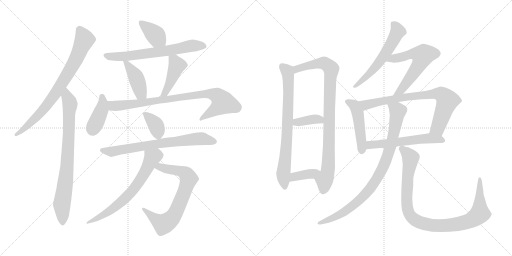
t = 0.00 s
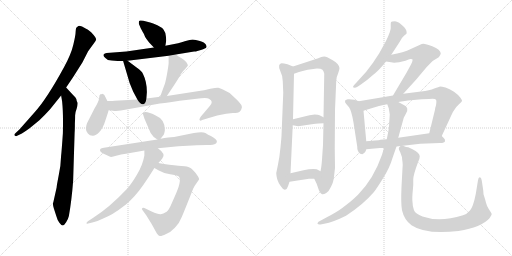
t = 3.49 s
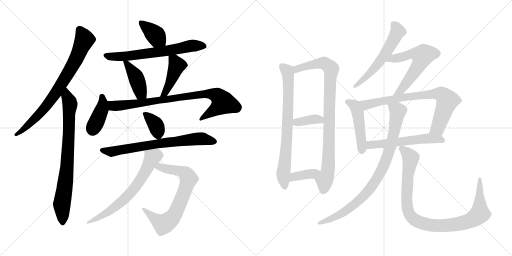
t = 6.98 s
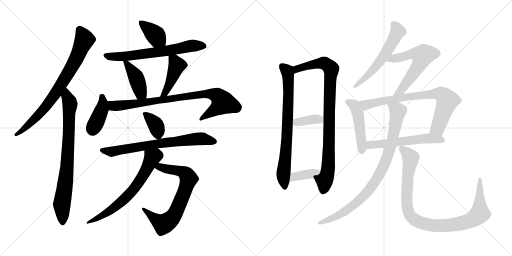
t = 10.47 s
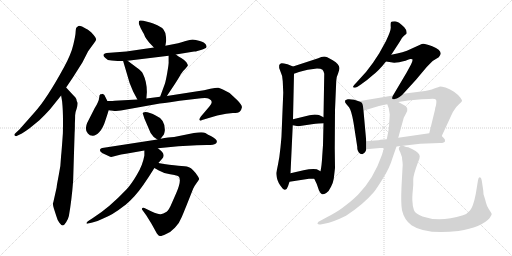
t = 13.96 s
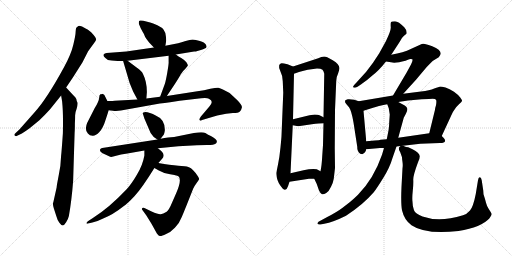
t = 17.46 s

The animated SVG that drew these frames (rendered in a browser with its animation timeline set to each time). Animation: 23 CSS @keyframes rules; one cycle of 17.46 s.

<svg version="1.1" viewBox="0 0 2048 1024" xmlns="http://www.w3.org/2000/svg">
  <g stroke="lightgray" stroke-dasharray="1,1" stroke-width="1" transform="scale(4, 4)">
    <line x1="0" y1="0" x2="256" y2="256"></line>
    <line x1="256" y1="0" x2="0" y2="256"></line>
    <line x1="128" y1="0" x2="128" y2="256"></line>
    <line x1="0" y1="128" x2="256" y2="128"></line>
    <line x1="256" y1="0" x2="512" y2="256"></line>
    <line x1="512" y1="0" x2="256" y2="256"></line>
    <line x1="384" y1="0" x2="384" y2="256"></line>
    <line x1="256" y1="128" x2="512" y2="128"></line>
  </g>
<g transform="scale(1, -1) translate(0, -850)">
   <style type="text/css">
    @keyframes keyframes0 {
      from {
       stroke: black;
       stroke-dashoffset: 773;
       stroke-width: 128;
       }
       72% {
       animation-timing-function: step-end;
       stroke: black;
       stroke-dashoffset: 0;
       stroke-width: 128;
       }
       to {
       stroke: black;
       stroke-width: 1024;
       }
       }
       #make-me-a-hanzi-animation-0 {
         animation: keyframes0 0.879069s both;
         animation-delay: 0.000000s;
         animation-timing-function: linear;
       }
    @keyframes keyframes1 {
      from {
       stroke: black;
       stroke-dashoffset: 795;
       stroke-width: 128;
       }
       72% {
       animation-timing-function: step-end;
       stroke: black;
       stroke-dashoffset: 0;
       stroke-width: 128;
       }
       to {
       stroke: black;
       stroke-width: 1024;
       }
       }
       #make-me-a-hanzi-animation-1 {
         animation: keyframes1 0.896973s both;
         animation-delay: 0.879069s;
         animation-timing-function: linear;
       }
    @keyframes keyframes2 {
      from {
       stroke: black;
       stroke-dashoffset: 381;
       stroke-width: 128;
       }
       55% {
       animation-timing-function: step-end;
       stroke: black;
       stroke-dashoffset: 0;
       stroke-width: 128;
       }
       to {
       stroke: black;
       stroke-width: 1024;
       }
       }
       #make-me-a-hanzi-animation-2 {
         animation: keyframes2 0.560059s both;
         animation-delay: 1.776042s;
         animation-timing-function: linear;
       }
    @keyframes keyframes3 {
      from {
       stroke: black;
       stroke-dashoffset: 652;
       stroke-width: 128;
       }
       68% {
       animation-timing-function: step-end;
       stroke: black;
       stroke-dashoffset: 0;
       stroke-width: 128;
       }
       to {
       stroke: black;
       stroke-width: 1024;
       }
       }
       #make-me-a-hanzi-animation-3 {
         animation: keyframes3 0.780599s both;
         animation-delay: 2.336101s;
         animation-timing-function: linear;
       }
    @keyframes keyframes4 {
      from {
       stroke: black;
       stroke-dashoffset: 420;
       stroke-width: 128;
       }
       58% {
       animation-timing-function: step-end;
       stroke: black;
       stroke-dashoffset: 0;
       stroke-width: 128;
       }
       to {
       stroke: black;
       stroke-width: 1024;
       }
       }
       #make-me-a-hanzi-animation-4 {
         animation: keyframes4 0.591797s both;
         animation-delay: 3.116700s;
         animation-timing-function: linear;
       }
    @keyframes keyframes5 {
      from {
       stroke: black;
       stroke-dashoffset: 433;
       stroke-width: 128;
       }
       58% {
       animation-timing-function: step-end;
       stroke: black;
       stroke-dashoffset: 0;
       stroke-width: 128;
       }
       to {
       stroke: black;
       stroke-width: 1024;
       }
       }
       #make-me-a-hanzi-animation-5 {
         animation: keyframes5 0.602376s both;
         animation-delay: 3.708497s;
         animation-timing-function: linear;
       }
    @keyframes keyframes6 {
      from {
       stroke: black;
       stroke-dashoffset: 399;
       stroke-width: 128;
       }
       56% {
       animation-timing-function: step-end;
       stroke: black;
       stroke-dashoffset: 0;
       stroke-width: 128;
       }
       to {
       stroke: black;
       stroke-width: 1024;
       }
       }
       #make-me-a-hanzi-animation-6 {
         animation: keyframes6 0.574707s both;
         animation-delay: 4.310873s;
         animation-timing-function: linear;
       }
    @keyframes keyframes7 {
      from {
       stroke: black;
       stroke-dashoffset: 839;
       stroke-width: 128;
       }
       73% {
       animation-timing-function: step-end;
       stroke: black;
       stroke-dashoffset: 0;
       stroke-width: 128;
       }
       to {
       stroke: black;
       stroke-width: 1024;
       }
       }
       #make-me-a-hanzi-animation-7 {
         animation: keyframes7 0.932780s both;
         animation-delay: 4.885580s;
         animation-timing-function: linear;
       }
    @keyframes keyframes8 {
      from {
       stroke: black;
       stroke-dashoffset: 362;
       stroke-width: 128;
       }
       54% {
       animation-timing-function: step-end;
       stroke: black;
       stroke-dashoffset: 0;
       stroke-width: 128;
       }
       to {
       stroke: black;
       stroke-width: 1024;
       }
       }
       #make-me-a-hanzi-animation-8 {
         animation: keyframes8 0.544596s both;
         animation-delay: 5.818360s;
         animation-timing-function: linear;
       }
    @keyframes keyframes9 {
      from {
       stroke: black;
       stroke-dashoffset: 708;
       stroke-width: 128;
       }
       70% {
       animation-timing-function: step-end;
       stroke: black;
       stroke-dashoffset: 0;
       stroke-width: 128;
       }
       to {
       stroke: black;
       stroke-width: 1024;
       }
       }
       #make-me-a-hanzi-animation-9 {
         animation: keyframes9 0.826172s both;
         animation-delay: 6.362956s;
         animation-timing-function: linear;
       }
    @keyframes keyframes10 {
      from {
       stroke: black;
       stroke-dashoffset: 716;
       stroke-width: 128;
       }
       70% {
       animation-timing-function: step-end;
       stroke: black;
       stroke-dashoffset: 0;
       stroke-width: 128;
       }
       to {
       stroke: black;
       stroke-width: 1024;
       }
       }
       #make-me-a-hanzi-animation-10 {
         animation: keyframes10 0.832682s both;
         animation-delay: 7.189128s;
         animation-timing-function: linear;
       }
    @keyframes keyframes11 {
      from {
       stroke: black;
       stroke-dashoffset: 667;
       stroke-width: 128;
       }
       68% {
       animation-timing-function: step-end;
       stroke: black;
       stroke-dashoffset: 0;
       stroke-width: 128;
       }
       to {
       stroke: black;
       stroke-width: 1024;
       }
       }
       #make-me-a-hanzi-animation-11 {
         animation: keyframes11 0.792806s both;
         animation-delay: 8.021810s;
         animation-timing-function: linear;
       }
    @keyframes keyframes12 {
      from {
       stroke: black;
       stroke-dashoffset: 750;
       stroke-width: 128;
       }
       71% {
       animation-timing-function: step-end;
       stroke: black;
       stroke-dashoffset: 0;
       stroke-width: 128;
       }
       to {
       stroke: black;
       stroke-width: 1024;
       }
       }
       #make-me-a-hanzi-animation-12 {
         animation: keyframes12 0.860352s both;
         animation-delay: 8.814616s;
         animation-timing-function: linear;
       }
    @keyframes keyframes13 {
      from {
       stroke: black;
       stroke-dashoffset: 912;
       stroke-width: 128;
       }
       75% {
       animation-timing-function: step-end;
       stroke: black;
       stroke-dashoffset: 0;
       stroke-width: 128;
       }
       to {
       stroke: black;
       stroke-width: 1024;
       }
       }
       #make-me-a-hanzi-animation-13 {
         animation: keyframes13 0.992188s both;
         animation-delay: 9.674968s;
         animation-timing-function: linear;
       }
    @keyframes keyframes14 {
      from {
       stroke: black;
       stroke-dashoffset: 371;
       stroke-width: 128;
       }
       55% {
       animation-timing-function: step-end;
       stroke: black;
       stroke-dashoffset: 0;
       stroke-width: 128;
       }
       to {
       stroke: black;
       stroke-width: 1024;
       }
       }
       #make-me-a-hanzi-animation-14 {
         animation: keyframes14 0.551921s both;
         animation-delay: 10.667156s;
         animation-timing-function: linear;
       }
    @keyframes keyframes15 {
      from {
       stroke: black;
       stroke-dashoffset: 376;
       stroke-width: 128;
       }
       55% {
       animation-timing-function: step-end;
       stroke: black;
       stroke-dashoffset: 0;
       stroke-width: 128;
       }
       to {
       stroke: black;
       stroke-width: 1024;
       }
       }
       #make-me-a-hanzi-animation-15 {
         animation: keyframes15 0.555990s both;
         animation-delay: 11.219077s;
         animation-timing-function: linear;
       }
    @keyframes keyframes16 {
      from {
       stroke: black;
       stroke-dashoffset: 574;
       stroke-width: 128;
       }
       65% {
       animation-timing-function: step-end;
       stroke: black;
       stroke-dashoffset: 0;
       stroke-width: 128;
       }
       to {
       stroke: black;
       stroke-width: 1024;
       }
       }
       #make-me-a-hanzi-animation-16 {
         animation: keyframes16 0.717122s both;
         animation-delay: 11.775067s;
         animation-timing-function: linear;
       }
    @keyframes keyframes17 {
      from {
       stroke: black;
       stroke-dashoffset: 595;
       stroke-width: 128;
       }
       66% {
       animation-timing-function: step-end;
       stroke: black;
       stroke-dashoffset: 0;
       stroke-width: 128;
       }
       to {
       stroke: black;
       stroke-width: 1024;
       }
       }
       #make-me-a-hanzi-animation-17 {
         animation: keyframes17 0.734212s both;
         animation-delay: 12.492189s;
         animation-timing-function: linear;
       }
    @keyframes keyframes18 {
      from {
       stroke: black;
       stroke-dashoffset: 474;
       stroke-width: 128;
       }
       61% {
       animation-timing-function: step-end;
       stroke: black;
       stroke-dashoffset: 0;
       stroke-width: 128;
       }
       to {
       stroke: black;
       stroke-width: 1024;
       }
       }
       #make-me-a-hanzi-animation-18 {
         animation: keyframes18 0.635742s both;
         animation-delay: 13.226401s;
         animation-timing-function: linear;
       }
    @keyframes keyframes19 {
      from {
       stroke: black;
       stroke-dashoffset: 766;
       stroke-width: 128;
       }
       71% {
       animation-timing-function: step-end;
       stroke: black;
       stroke-dashoffset: 0;
       stroke-width: 128;
       }
       to {
       stroke: black;
       stroke-width: 1024;
       }
       }
       #make-me-a-hanzi-animation-19 {
         animation: keyframes19 0.873372s both;
         animation-delay: 13.862143s;
         animation-timing-function: linear;
       }
    @keyframes keyframes20 {
      from {
       stroke: black;
       stroke-dashoffset: 563;
       stroke-width: 128;
       }
       65% {
       animation-timing-function: step-end;
       stroke: black;
       stroke-dashoffset: 0;
       stroke-width: 128;
       }
       to {
       stroke: black;
       stroke-width: 1024;
       }
       }
       #make-me-a-hanzi-animation-20 {
         animation: keyframes20 0.708171s both;
         animation-delay: 14.735515s;
         animation-timing-function: linear;
       }
    @keyframes keyframes21 {
      from {
       stroke: black;
       stroke-dashoffset: 880;
       stroke-width: 128;
       }
       74% {
       animation-timing-function: step-end;
       stroke: black;
       stroke-dashoffset: 0;
       stroke-width: 128;
       }
       to {
       stroke: black;
       stroke-width: 1024;
       }
       }
       #make-me-a-hanzi-animation-21 {
         animation: keyframes21 0.966146s both;
         animation-delay: 15.443686s;
         animation-timing-function: linear;
       }
    @keyframes keyframes22 {
      from {
       stroke: black;
       stroke-dashoffset: 977;
       stroke-width: 128;
       }
       76% {
       animation-timing-function: step-end;
       stroke: black;
       stroke-dashoffset: 0;
       stroke-width: 128;
       }
       to {
       stroke: black;
       stroke-width: 1024;
       }
       }
       #make-me-a-hanzi-animation-22 {
         animation: keyframes22 1.045085s both;
         animation-delay: 16.409832s;
         animation-timing-function: linear;
       }
</style>
<path d="M 264.5 500.0 L 291.5 540.0 L 329.5 600.0 L 352.5 645.0 L 376.5 678.0 Q 383.5 687.0 384.5 691.0 Q 385.5 699.0 364.5 721.0 Q 350.5 733.0 342.5 736.0 Q 321.5 750.0 313.5 746.0 Q 305.5 741.0 304.5 738.0 Q 303.5 735.0 302.5 723.0 Q 302.5 710.0 293.5 672.0 Q 284.5 633.0 256.5 582.0 Q 187.5 455.0 138.5 401.0 L 77.5 332.0 L 61.5 317.0 Q 54.5 311.0 59.5 307.0 Q 64.5 303.0 70.5 308.0 L 87.5 316.0 Q 100.5 324.0 118.5 337.0 L 157.5 369.0 Q 179.5 390.0 199.5 412.0 L 244.5 468.0 L 264.5 500.0 Z" fill="lightgray"></path> 
<path d="M 226.5 100.0 L 213.5 42.0 Q 209.5 33.0 215.5 16.0 L 224.5 -12.0 Q 229.5 -31.0 237.5 -41.0 Q 245.5 -52.0 250.5 -52.0 Q 256.5 -52.0 264.5 -39.0 Q 272.5 -27.0 275.5 -14.0 Q 286.5 48.0 292.5 126.0 L 298.5 320.0 Q 299.5 330.0 299.5 355.0 Q 300.5 375.0 300.5 389.0 Q 301.5 403.0 306.5 415.0 Q 312.5 436.0 309.5 441.0 Q 306.5 446.0 305.5 453.0 Q 304.5 459.0 289.5 473.0 L 264.5 500.0 C 244.5 522.0 239.5 498.0 244.5 468.0 L 248.5 444.0 Q 253.5 399.0 251.5 317.0 Q 246.5 244.0 244.5 228.0 Q 243.5 188.0 234.5 147.0 Q 226.5 106.0 226.5 100.0 Z" fill="lightgray"></path> 
<path d="M 661.5 667.0 L 664.5 685.0 Q 665.5 688.0 663.5 705.0 Q 661.5 722.0 654.5 731.0 Q 648.5 740.0 629.5 749.0 Q 610.5 757.0 600.5 760.0 L 573.5 767.0 Q 557.5 770.0 556.5 766.0 Q 553.5 757.0 556.5 752.0 L 560.5 743.0 Q 561.5 739.0 564.5 734.0 L 571.5 721.0 Q 576.5 714.0 578.5 707.0 Q 581.5 699.0 596.5 680.0 L 615.5 660.0 C 636.5 638.0 656.5 637.0 661.5 667.0 Z" fill="lightgray"></path> 
<path d="M 703.5 632.0 L 776.5 644.0 Q 780.5 643.0 789.5 646.0 L 803.5 650.0 Q 823.5 656.0 825.5 661.0 Q 827.5 666.0 822.5 673.0 Q 818.5 680.0 799.5 686.0 Q 781.5 692.0 770.5 692.0 Q 760.5 692.0 742.5 686.0 Q 725.5 680.0 712.5 677.0 L 661.5 667.0 L 615.5 660.0 L 505.5 644.0 L 426.5 638.0 Q 418.5 638.0 414.5 632.0 Q 411.5 625.0 421.5 618.0 Q 429.5 608.0 446.5 608.0 L 470.5 606.0 L 492.5 606.0 L 510.5 607.0 L 674.5 627.0 L 703.5 632.0 Z" fill="lightgray"></path> 
<path d="M 492.5 606.0 L 518.5 518.0 L 532.5 484.0 L 549.5 452.0 C 563.5 426.0 583.5 426.0 585.5 456.0 L 587.5 482.0 Q 587.5 523.0 572.5 553.0 Q 567.5 566.0 546.5 580.0 L 510.5 607.0 C 486.5 625.0 486.5 625.0 492.5 606.0 Z" fill="lightgray"></path> 
<path d="M 667.5 466.0 L 697.5 511.0 Q 714.5 537.0 722.5 552.0 Q 731.5 567.0 741.5 575.0 Q 749.5 584.0 751.5 588.0 Q 751.5 592.0 745.5 601.0 Q 739.5 609.0 726.5 617.0 Q 713.5 624.0 703.5 632.0 C 679.5 650.0 674.5 654.0 674.5 627.0 L 674.5 602.0 Q 675.5 597.0 669.5 562.0 Q 663.5 527.0 659.5 515.0 L 640.5 463.0 C 630.5 435.0 650.5 441.0 667.5 466.0 Z" fill="lightgray"></path> 
<path d="M 408.5 475.0 Q 406.5 473.0 401.5 473.0 Q 397.5 472.0 396.5 458.0 Q 395.5 444.0 378.5 417.0 L 348.5 358.0 Q 344.5 349.0 343.5 337.0 Q 343.5 324.0 351.5 316.0 Q 358.5 307.0 370.5 307.0 Q 382.5 306.0 397.5 322.0 Q 412.5 338.0 422.5 371.0 Q 433.5 404.0 434.5 409.0 C 439.5 426.0 439.5 426.0 429.5 446.0 L 417.5 470.0 Q 417.5 472.0 408.5 475.0 Z" fill="lightgray"></path> 
<path d="M 434.5 409.0 L 451.5 407.0 Q 466.5 405.0 483.5 408.0 L 639.5 436.0 Q 657.5 437.0 680.5 441.0 L 718.5 447.0 L 804.5 457.0 Q 827.5 460.0 835.5 455.0 Q 857.5 445.0 837.5 424.0 L 803.5 384.0 Q 795.5 372.0 798.5 370.0 Q 800.5 365.0 808.5 370.0 L 828.5 376.0 Q 871.5 390.0 904.5 395.0 L 931.5 398.0 Q 953.5 398.0 959.5 404.0 Q 965.5 410.0 967.5 420.0 Q 969.5 429.0 948.5 450.0 L 918.5 478.0 L 893.5 491.0 Q 880.5 498.0 873.5 499.0 Q 866.5 500.0 841.5 495.0 Q 816.5 489.0 789.5 485.0 L 667.5 466.0 L 640.5 463.0 L 585.5 456.0 L 549.5 452.0 L 458.5 447.0 Q 456.5 446.0 429.5 446.0 C 399.5 446.0 404.5 413.0 434.5 409.0 Z" fill="lightgray"></path> 
<path d="M 642.5 295.0 L 651.5 307.0 Q 657.5 312.0 659.5 330.0 Q 659.5 373.0 624.5 387.0 Q 596.5 402.0 581.5 402.0 L 573.5 400.0 Q 568.5 398.0 572.5 392.0 L 577.5 376.0 L 602.5 318.0 Q 611.5 302.0 629.5 292.0 C 636.5 288.0 636.5 288.0 642.5 295.0 Z" fill="lightgray"></path> 
<path d="M 631.5 257.0 L 713.5 265.0 L 787.5 269.0 Q 826.5 271.0 837.5 270.0 Q 849.5 269.0 860.5 274.0 Q 867.5 278.0 867.5 284.0 Q 867.5 290.0 861.5 294.0 Q 854.5 301.0 843.5 306.0 Q 832.5 311.0 821.5 318.0 Q 810.5 324.0 775.5 318.0 L 696.5 302.0 Q 675.5 302.0 642.5 295.0 L 629.5 292.0 L 415.5 259.0 Q 393.5 257.0 402.5 243.0 Q 407.5 238.0 423.5 231.0 L 440.5 223.0 Q 447.5 221.0 464.5 227.0 Q 481.5 232.0 509.5 236.0 L 577.5 248.0 L 631.5 257.0 Z" fill="lightgray"></path> 
<path d="M 738.5 185.0 L 713.5 187.0 Q 680.5 190.0 633.5 198.0 C 603.5 203.0 591.5 193.0 617.5 178.0 L 635.5 168.0 Q 655.5 156.0 680.5 153.0 Q 706.5 150.0 713.5 145.0 Q 728.5 134.0 705.5 79.0 L 687.5 38.0 Q 676.5 11.0 666.5 3.0 Q 652.5 -6.0 642.5 -7.0 Q 632.5 -8.0 606.5 4.0 L 577.5 18.0 Q 572.5 20.0 569.5 18.0 Q 565.5 14.0 569.5 10.0 L 585.5 -12.0 L 606.5 -46.0 L 627.5 -84.0 L 634.5 -92.0 Q 639.5 -94.0 642.5 -94.0 Q 646.5 -94.0 664.5 -86.0 Q 682.5 -79.0 699.5 -61.0 Q 717.5 -43.0 727.5 -17.0 Q 738.5 9.0 755.5 52.0 L 772.5 95.0 Q 777.5 106.0 786.5 118.0 Q 795.5 130.0 796.5 133.0 Q 797.5 135.0 791.5 145.0 Q 786.5 155.0 771.5 170.0 Q 756.5 185.0 738.5 185.0 Z" fill="lightgray"></path> 
<path d="M 633.5 198.0 L 648.5 215.0 Q 666.5 233.0 631.5 257.0 C 607.5 275.0 577.5 278.0 577.5 248.0 L 577.5 228.0 Q 570.5 188.0 547.5 151.0 Q 525.5 113.0 505.5 92.0 Q 436.5 19.0 371.5 -22.0 L 351.5 -35.0 Q 345.5 -41.0 345.5 -43.0 Q 346.5 -46.0 352.5 -44.0 L 369.5 -40.0 Q 391.5 -35.0 412.5 -24.0 Q 451.5 -9.0 495.5 26.0 Q 509.5 35.0 538.5 66.0 Q 567.5 97.0 617.5 178.0 L 633.5 198.0 Z" fill="lightgray"></path> 
<path d="M 1131.0 525.0 L 1133.0 479.0 L 1126.0 307.0 Q 1126.0 302.0 1122.0 261.0 Q 1118.0 220.0 1112.0 192.0 L 1105.0 158.0 Q 1105.0 152.0 1107.0 141.0 Q 1109.0 130.0 1115.0 118.0 Q 1122.0 106.0 1125.0 103.0 Q 1133.0 90.0 1140.0 91.0 Q 1148.0 92.0 1152.0 105.0 L 1158.0 123.0 L 1162.0 157.0 L 1171.0 349.0 L 1172.0 373.0 L 1176.0 555.0 C 1177.0 582.0 1177.0 582.0 1172.0 584.0 L 1150.0 593.0 Q 1130.0 598.0 1126.0 597.0 Q 1110.0 593.0 1120.0 569.0 Q 1130.0 549.0 1131.0 525.0 Z" fill="lightgray"></path> 
<path d="M 1257.0 135.0 L 1267.0 114.0 L 1276.0 88.0 Q 1283.0 74.0 1288.0 73.0 Q 1294.0 71.0 1305.0 78.0 Q 1316.0 85.0 1324.0 103.0 Q 1333.0 121.0 1335.0 135.0 L 1340.0 178.0 L 1339.0 257.0 L 1340.0 410.0 L 1345.0 527.0 Q 1346.0 544.0 1352.0 555.0 Q 1358.0 571.0 1358.0 578.0 Q 1358.0 584.0 1351.0 593.0 Q 1345.0 602.0 1331.0 609.0 L 1309.0 621.0 Q 1294.0 628.0 1273.0 617.0 L 1172.0 584.0 C 1143.0 575.0 1148.0 545.0 1176.0 555.0 L 1196.0 562.0 Q 1208.0 566.0 1231.0 571.0 L 1268.0 576.0 Q 1284.0 576.0 1290.0 571.0 Q 1295.0 565.0 1297.0 555.0 L 1294.0 381.0 L 1294.0 357.0 L 1292.0 270.0 L 1289.0 227.0 Q 1287.0 188.0 1282.0 165.0 C 1277.0 135.0 1244.0 162.0 1257.0 135.0 Z" fill="lightgray"></path> 
<path d="M 1171.0 349.0 L 1193.0 345.0 L 1247.0 353.0 Q 1279.0 357.0 1294.0 357.0 C 1324.0 358.0 1321.0 368.0 1294.0 381.0 L 1278.0 389.0 Q 1273.0 392.0 1259.0 392.0 L 1238.0 389.0 L 1172.0 373.0 C 1143.0 366.0 1141.0 354.0 1171.0 349.0 Z" fill="lightgray"></path> 
<path d="M 1158.0 123.0 L 1236.0 135.0 L 1257.0 135.0 C 1287.0 135.0 1308.0 151.0 1282.0 165.0 L 1267.0 173.0 Q 1246.0 176.0 1214.0 169.0 L 1162.0 157.0 C 1133.0 150.0 1128.0 118.0 1158.0 123.0 Z" fill="lightgray"></path> 
<path d="M 1565.0 631.0 L 1599.0 683.0 Q 1608.0 701.0 1616.0 707.0 L 1626.0 715.0 Q 1629.0 728.0 1617.0 741.0 Q 1594.0 765.0 1580.0 765.0 Q 1566.0 765.0 1564.0 762.0 Q 1562.0 755.0 1563.0 742.0 Q 1565.0 729.0 1544.0 686.0 L 1517.0 637.0 L 1492.0 599.0 L 1464.0 562.0 L 1425.0 519.0 Q 1418.0 513.0 1416.0 509.0 Q 1407.0 499.0 1419.0 499.0 Q 1423.0 499.0 1430.0 503.0 L 1445.0 513.0 Q 1466.0 527.0 1487.0 546.0 Q 1515.0 567.0 1544.0 604.0 L 1565.0 631.0 Z" fill="lightgray"></path> 
<path d="M 1613.0 475.0 L 1664.0 531.0 L 1706.0 581.0 Q 1730.0 606.0 1732.0 607.0 L 1755.0 621.0 Q 1763.0 631.0 1763.0 636.0 Q 1763.0 651.0 1729.0 665.0 Q 1695.0 679.0 1687.0 674.0 L 1643.0 654.0 Q 1615.0 640.0 1565.0 631.0 C 1536.0 625.0 1514.0 608.0 1544.0 604.0 L 1564.0 601.0 Q 1581.0 596.0 1622.0 607.0 Q 1637.0 613.0 1641.0 614.0 Q 1645.0 615.0 1649.0 613.0 Q 1653.0 610.0 1644.0 592.0 L 1626.0 559.0 L 1572.0 468.0 C 1557.0 442.0 1593.0 453.0 1613.0 475.0 Z" fill="lightgray"></path> 
<path d="M 1435.0 445.0 L 1417.0 451.0 Q 1402.0 454.0 1391.0 453.0 Q 1381.0 451.0 1380.0 447.0 Q 1379.0 440.0 1385.0 434.0 L 1396.0 421.0 Q 1405.0 411.0 1414.0 360.0 L 1429.0 263.0 Q 1428.0 245.0 1441.0 235.0 L 1449.0 233.0 Q 1463.0 240.0 1465.0 253.0 L 1465.0 285.0 L 1454.0 407.0 C 1451.0 437.0 1451.0 440.0 1435.0 445.0 Z" fill="lightgray"></path> 
<path d="M 1767.0 306.0 L 1804.0 386.0 Q 1812.0 405.0 1819.0 413.0 Q 1825.0 423.0 1836.0 433.0 Q 1847.0 442.0 1848.0 446.0 Q 1849.0 449.0 1841.0 460.0 Q 1834.0 470.0 1816.0 483.0 Q 1798.0 495.0 1782.0 500.0 Q 1766.0 504.0 1761.0 504.0 Q 1756.0 503.0 1737.0 496.0 Q 1719.0 488.0 1684.0 484.0 L 1613.0 475.0 L 1572.0 468.0 L 1435.0 445.0 C 1405.0 440.0 1425.0 398.0 1454.0 407.0 L 1473.0 413.0 Q 1521.0 429.0 1549.0 433.0 L 1593.0 442.0 L 1632.0 448.0 L 1687.0 453.0 Q 1722.0 455.0 1731.0 455.0 Q 1741.0 455.0 1744.0 451.0 Q 1747.0 447.0 1744.0 429.0 Q 1740.0 417.0 1740.0 411.0 L 1717.0 317.0 C 1710.0 288.0 1754.0 279.0 1767.0 306.0 Z" fill="lightgray"></path> 
<path d="M 1612.0 267.0 L 1681.0 275.0 L 1760.0 278.0 Q 1779.0 278.0 1780.0 285.0 Q 1782.0 292.0 1774.0 299.0 L 1767.0 306.0 C 1751.0 322.0 1747.0 321.0 1717.0 317.0 L 1593.0 299.0 L 1547.0 293.0 L 1522.0 291.0 Q 1518.0 289.0 1499.0 288.0 L 1465.0 285.0 C 1435.0 282.0 1435.0 250.0 1465.0 253.0 L 1520.0 258.0 L 1536.0 258.0 L 1586.0 264.0 L 1602.0 266.0 L 1612.0 267.0 Z" fill="lightgray"></path> 
<path d="M 1536.0 258.0 L 1528.0 231.0 Q 1495.0 135.0 1432.0 71.0 Q 1410.0 50.0 1400.0 42.0 L 1369.0 18.0 Q 1348.0 2.0 1309.0 -18.0 L 1274.0 -37.0 Q 1269.0 -42.0 1270.0 -45.0 Q 1272.0 -49.0 1282.0 -48.0 L 1297.0 -45.0 Q 1332.0 -39.0 1384.0 -13.0 Q 1453.0 32.0 1495.0 81.0 Q 1509.0 99.0 1534.0 140.0 Q 1559.0 180.0 1570.0 218.0 L 1586.0 264.0 L 1593.0 299.0 L 1615.0 379.0 L 1624.0 396.0 Q 1631.0 410.0 1629.0 416.0 Q 1628.0 422.0 1619.0 428.0 L 1593.0 442.0 C 1567.0 456.0 1539.0 461.0 1549.0 433.0 L 1555.0 417.0 L 1559.0 392.0 L 1557.0 363.0 Q 1556.0 336.0 1553.0 323.0 L 1547.0 293.0 L 1536.0 258.0 Z" fill="lightgray"></path> 
<path d="M 1934.0 73.0 L 1933.0 88.0 L 1927.0 128.0 Q 1925.0 137.0 1923.0 139.0 Q 1915.0 147.0 1912.0 129.0 L 1903.0 74.0 Q 1893.0 23.0 1880.0 8.0 Q 1867.0 -7.0 1852.0 -11.0 Q 1758.0 -40.0 1690.0 -16.0 Q 1661.0 -5.0 1656.0 9.0 Q 1650.0 23.0 1650.0 43.0 Q 1648.0 58.0 1651.0 86.0 Q 1654.0 114.0 1653.0 132.0 Q 1653.0 150.0 1672.0 201.0 Q 1679.0 214.0 1679.0 225.0 Q 1678.0 240.0 1650.0 253.0 L 1633.0 261.0 Q 1626.0 261.0 1612.0 267.0 C 1603.0 270.0 1603.0 270.0 1602.0 266.0 L 1597.0 261.0 Q 1592.0 256.0 1601.0 241.0 L 1608.0 221.0 Q 1608.0 215.0 1610.0 202.0 Q 1612.0 188.0 1610.0 177.0 L 1606.0 103.0 Q 1603.0 36.0 1608.0 9.0 Q 1617.0 -30.0 1646.0 -51.0 Q 1701.0 -89.0 1834.0 -74.0 Q 1926.0 -59.0 1958.0 -23.0 Q 1967.0 -10.0 1967.0 -6.0 Q 1963.0 2.0 1955.0 14.0 Q 1947.0 26.0 1944.0 39.0 Q 1941.0 52.0 1934.0 73.0 Z" fill="lightgray"></path> 
      <clipPath id="make-me-a-hanzi-clip-0">
      <path d="M 264.5 500.0 L 291.5 540.0 L 329.5 600.0 L 352.5 645.0 L 376.5 678.0 Q 383.5 687.0 384.5 691.0 Q 385.5 699.0 364.5 721.0 Q 350.5 733.0 342.5 736.0 Q 321.5 750.0 313.5 746.0 Q 305.5 741.0 304.5 738.0 Q 303.5 735.0 302.5 723.0 Q 302.5 710.0 293.5 672.0 Q 284.5 633.0 256.5 582.0 Q 187.5 455.0 138.5 401.0 L 77.5 332.0 L 61.5 317.0 Q 54.5 311.0 59.5 307.0 Q 64.5 303.0 70.5 308.0 L 87.5 316.0 Q 100.5 324.0 118.5 337.0 L 157.5 369.0 Q 179.5 390.0 199.5 412.0 L 244.5 468.0 L 264.5 500.0 Z" fill="lightgray"></path>
      </clipPath>
      <path clip-path="url(#make-me-a-hanzi-clip-0)" d="M 318.5 731.0 L 336.5 689.0 L 281.5 572.0 L 222.5 477.0 L 161.5 397.0 L 64.5 311.0 " fill="none" id="make-me-a-hanzi-animation-0" stroke-dasharray="645 1290" stroke-linecap="round"></path>

      <clipPath id="make-me-a-hanzi-clip-1">
      <path d="M 226.5 100.0 L 213.5 42.0 Q 209.5 33.0 215.5 16.0 L 224.5 -12.0 Q 229.5 -31.0 237.5 -41.0 Q 245.5 -52.0 250.5 -52.0 Q 256.5 -52.0 264.5 -39.0 Q 272.5 -27.0 275.5 -14.0 Q 286.5 48.0 292.5 126.0 L 298.5 320.0 Q 299.5 330.0 299.5 355.0 Q 300.5 375.0 300.5 389.0 Q 301.5 403.0 306.5 415.0 Q 312.5 436.0 309.5 441.0 Q 306.5 446.0 305.5 453.0 Q 304.5 459.0 289.5 473.0 L 264.5 500.0 C 244.5 522.0 239.5 498.0 244.5 468.0 L 248.5 444.0 Q 253.5 399.0 251.5 317.0 Q 246.5 244.0 244.5 228.0 Q 243.5 188.0 234.5 147.0 Q 226.5 106.0 226.5 100.0 Z" fill="lightgray"></path>
      </clipPath>
      <path clip-path="url(#make-me-a-hanzi-clip-1)" d="M 265.5 492.0 L 279.5 428.0 L 267.5 177.0 L 247.5 31.0 L 250.5 -44.0 " fill="none" id="make-me-a-hanzi-animation-1" stroke-dasharray="667 1334" stroke-linecap="round"></path>

      <clipPath id="make-me-a-hanzi-clip-2">
      <path d="M 661.5 667.0 L 664.5 685.0 Q 665.5 688.0 663.5 705.0 Q 661.5 722.0 654.5 731.0 Q 648.5 740.0 629.5 749.0 Q 610.5 757.0 600.5 760.0 L 573.5 767.0 Q 557.5 770.0 556.5 766.0 Q 553.5 757.0 556.5 752.0 L 560.5 743.0 Q 561.5 739.0 564.5 734.0 L 571.5 721.0 Q 576.5 714.0 578.5 707.0 Q 581.5 699.0 596.5 680.0 L 615.5 660.0 C 636.5 638.0 656.5 637.0 661.5 667.0 Z" fill="lightgray"></path>
      </clipPath>
      <path clip-path="url(#make-me-a-hanzi-clip-2)" d="M 562.5 759.0 L 619.5 713.0 L 652.5 673.0 " fill="none" id="make-me-a-hanzi-animation-2" stroke-dasharray="253 506" stroke-linecap="round"></path>

      <clipPath id="make-me-a-hanzi-clip-3">
      <path d="M 703.5 632.0 L 776.5 644.0 Q 780.5 643.0 789.5 646.0 L 803.5 650.0 Q 823.5 656.0 825.5 661.0 Q 827.5 666.0 822.5 673.0 Q 818.5 680.0 799.5 686.0 Q 781.5 692.0 770.5 692.0 Q 760.5 692.0 742.5 686.0 Q 725.5 680.0 712.5 677.0 L 661.5 667.0 L 615.5 660.0 L 505.5 644.0 L 426.5 638.0 Q 418.5 638.0 414.5 632.0 Q 411.5 625.0 421.5 618.0 Q 429.5 608.0 446.5 608.0 L 470.5 606.0 L 492.5 606.0 L 510.5 607.0 L 674.5 627.0 L 703.5 632.0 Z" fill="lightgray"></path>
      </clipPath>
      <path clip-path="url(#make-me-a-hanzi-clip-3)" d="M 424.5 628.0 L 441.5 623.0 L 504.5 625.0 L 678.5 648.0 L 756.5 666.0 L 816.5 665.0 " fill="none" id="make-me-a-hanzi-animation-3" stroke-dasharray="524 1048" stroke-linecap="round"></path>

      <clipPath id="make-me-a-hanzi-clip-4">
      <path d="M 492.5 606.0 L 518.5 518.0 L 532.5 484.0 L 549.5 452.0 C 563.5 426.0 583.5 426.0 585.5 456.0 L 587.5 482.0 Q 587.5 523.0 572.5 553.0 Q 567.5 566.0 546.5 580.0 L 510.5 607.0 C 486.5 625.0 486.5 625.0 492.5 606.0 Z" fill="lightgray"></path>
      </clipPath>
      <path clip-path="url(#make-me-a-hanzi-clip-4)" d="M 497.5 599.0 L 509.5 594.0 L 541.5 546.0 L 562.5 479.0 L 578.5 463.0 " fill="none" id="make-me-a-hanzi-animation-4" stroke-dasharray="292 584" stroke-linecap="round"></path>

      <clipPath id="make-me-a-hanzi-clip-5">
      <path d="M 667.5 466.0 L 697.5 511.0 Q 714.5 537.0 722.5 552.0 Q 731.5 567.0 741.5 575.0 Q 749.5 584.0 751.5 588.0 Q 751.5 592.0 745.5 601.0 Q 739.5 609.0 726.5 617.0 Q 713.5 624.0 703.5 632.0 C 679.5 650.0 674.5 654.0 674.5 627.0 L 674.5 602.0 Q 675.5 597.0 669.5 562.0 Q 663.5 527.0 659.5 515.0 L 640.5 463.0 C 630.5 435.0 650.5 441.0 667.5 466.0 Z" fill="lightgray"></path>
      </clipPath>
      <path clip-path="url(#make-me-a-hanzi-clip-5)" d="M 683.5 621.0 L 707.5 589.0 L 672.5 503.0 L 659.5 478.0 L 646.5 468.0 " fill="none" id="make-me-a-hanzi-animation-5" stroke-dasharray="305 610" stroke-linecap="round"></path>

      <clipPath id="make-me-a-hanzi-clip-6">
      <path d="M 408.5 475.0 Q 406.5 473.0 401.5 473.0 Q 397.5 472.0 396.5 458.0 Q 395.5 444.0 378.5 417.0 L 348.5 358.0 Q 344.5 349.0 343.5 337.0 Q 343.5 324.0 351.5 316.0 Q 358.5 307.0 370.5 307.0 Q 382.5 306.0 397.5 322.0 Q 412.5 338.0 422.5 371.0 Q 433.5 404.0 434.5 409.0 C 439.5 426.0 439.5 426.0 429.5 446.0 L 417.5 470.0 Q 417.5 472.0 408.5 475.0 Z" fill="lightgray"></path>
      </clipPath>
      <path clip-path="url(#make-me-a-hanzi-clip-6)" d="M 408.5 464.0 L 411.5 437.0 L 404.5 405.0 L 369.5 330.0 " fill="none" id="make-me-a-hanzi-animation-6" stroke-dasharray="271 542" stroke-linecap="round"></path>

      <clipPath id="make-me-a-hanzi-clip-7">
      <path d="M 434.5 409.0 L 451.5 407.0 Q 466.5 405.0 483.5 408.0 L 639.5 436.0 Q 657.5 437.0 680.5 441.0 L 718.5 447.0 L 804.5 457.0 Q 827.5 460.0 835.5 455.0 Q 857.5 445.0 837.5 424.0 L 803.5 384.0 Q 795.5 372.0 798.5 370.0 Q 800.5 365.0 808.5 370.0 L 828.5 376.0 Q 871.5 390.0 904.5 395.0 L 931.5 398.0 Q 953.5 398.0 959.5 404.0 Q 965.5 410.0 967.5 420.0 Q 969.5 429.0 948.5 450.0 L 918.5 478.0 L 893.5 491.0 Q 880.5 498.0 873.5 499.0 Q 866.5 500.0 841.5 495.0 Q 816.5 489.0 789.5 485.0 L 667.5 466.0 L 640.5 463.0 L 585.5 456.0 L 549.5 452.0 L 458.5 447.0 Q 456.5 446.0 429.5 446.0 C 399.5 446.0 404.5 413.0 434.5 409.0 Z" fill="lightgray"></path>
      </clipPath>
      <path clip-path="url(#make-me-a-hanzi-clip-7)" d="M 439.5 441.0 L 458.5 426.0 L 825.5 475.0 L 853.5 473.0 L 873.5 464.0 L 890.5 436.0 L 803.5 376.0 " fill="none" id="make-me-a-hanzi-animation-7" stroke-dasharray="711 1422" stroke-linecap="round"></path>

      <clipPath id="make-me-a-hanzi-clip-8">
      <path d="M 642.5 295.0 L 651.5 307.0 Q 657.5 312.0 659.5 330.0 Q 659.5 373.0 624.5 387.0 Q 596.5 402.0 581.5 402.0 L 573.5 400.0 Q 568.5 398.0 572.5 392.0 L 577.5 376.0 L 602.5 318.0 Q 611.5 302.0 629.5 292.0 C 636.5 288.0 636.5 288.0 642.5 295.0 Z" fill="lightgray"></path>
      </clipPath>
      <path clip-path="url(#make-me-a-hanzi-clip-8)" d="M 578.5 395.0 L 621.5 353.0 L 632.5 308.0 " fill="none" id="make-me-a-hanzi-animation-8" stroke-dasharray="234 468" stroke-linecap="round"></path>

      <clipPath id="make-me-a-hanzi-clip-9">
      <path d="M 631.5 257.0 L 713.5 265.0 L 787.5 269.0 Q 826.5 271.0 837.5 270.0 Q 849.5 269.0 860.5 274.0 Q 867.5 278.0 867.5 284.0 Q 867.5 290.0 861.5 294.0 Q 854.5 301.0 843.5 306.0 Q 832.5 311.0 821.5 318.0 Q 810.5 324.0 775.5 318.0 L 696.5 302.0 Q 675.5 302.0 642.5 295.0 L 629.5 292.0 L 415.5 259.0 Q 393.5 257.0 402.5 243.0 Q 407.5 238.0 423.5 231.0 L 440.5 223.0 Q 447.5 221.0 464.5 227.0 Q 481.5 232.0 509.5 236.0 L 577.5 248.0 L 631.5 257.0 Z" fill="lightgray"></path>
      </clipPath>
      <path clip-path="url(#make-me-a-hanzi-clip-9)" d="M 410.5 250.0 L 445.5 243.0 L 668.5 281.0 L 788.5 295.0 L 856.5 284.0 " fill="none" id="make-me-a-hanzi-animation-9" stroke-dasharray="580 1160" stroke-linecap="round"></path>

      <clipPath id="make-me-a-hanzi-clip-10">
      <path d="M 738.5 185.0 L 713.5 187.0 Q 680.5 190.0 633.5 198.0 C 603.5 203.0 591.5 193.0 617.5 178.0 L 635.5 168.0 Q 655.5 156.0 680.5 153.0 Q 706.5 150.0 713.5 145.0 Q 728.5 134.0 705.5 79.0 L 687.5 38.0 Q 676.5 11.0 666.5 3.0 Q 652.5 -6.0 642.5 -7.0 Q 632.5 -8.0 606.5 4.0 L 577.5 18.0 Q 572.5 20.0 569.5 18.0 Q 565.5 14.0 569.5 10.0 L 585.5 -12.0 L 606.5 -46.0 L 627.5 -84.0 L 634.5 -92.0 Q 639.5 -94.0 642.5 -94.0 Q 646.5 -94.0 664.5 -86.0 Q 682.5 -79.0 699.5 -61.0 Q 717.5 -43.0 727.5 -17.0 Q 738.5 9.0 755.5 52.0 L 772.5 95.0 Q 777.5 106.0 786.5 118.0 Q 795.5 130.0 796.5 133.0 Q 797.5 135.0 791.5 145.0 Q 786.5 155.0 771.5 170.0 Q 756.5 185.0 738.5 185.0 Z" fill="lightgray"></path>
      </clipPath>
      <path clip-path="url(#make-me-a-hanzi-clip-10)" d="M 624.5 180.0 L 640.5 183.0 L 730.5 162.0 L 747.5 150.0 L 754.5 131.0 L 702.5 0.0 L 684.5 -27.0 L 668.5 -39.0 L 651.5 -46.0 L 573.5 14.0 " fill="none" id="make-me-a-hanzi-animation-10" stroke-dasharray="588 1176" stroke-linecap="round"></path>

      <clipPath id="make-me-a-hanzi-clip-11">
      <path d="M 633.5 198.0 L 648.5 215.0 Q 666.5 233.0 631.5 257.0 C 607.5 275.0 577.5 278.0 577.5 248.0 L 577.5 228.0 Q 570.5 188.0 547.5 151.0 Q 525.5 113.0 505.5 92.0 Q 436.5 19.0 371.5 -22.0 L 351.5 -35.0 Q 345.5 -41.0 345.5 -43.0 Q 346.5 -46.0 352.5 -44.0 L 369.5 -40.0 Q 391.5 -35.0 412.5 -24.0 Q 451.5 -9.0 495.5 26.0 Q 509.5 35.0 538.5 66.0 Q 567.5 97.0 617.5 178.0 L 633.5 198.0 Z" fill="lightgray"></path>
      </clipPath>
      <path clip-path="url(#make-me-a-hanzi-clip-11)" d="M 585.5 243.0 L 609.5 220.0 L 573.5 149.0 L 517.5 73.0 L 444.5 10.0 L 388.5 -25.0 L 349.5 -40.0 " fill="none" id="make-me-a-hanzi-animation-11" stroke-dasharray="539 1078" stroke-linecap="round"></path>

      <clipPath id="make-me-a-hanzi-clip-12">
      <path d="M 1131.0 525.0 L 1133.0 479.0 L 1126.0 307.0 Q 1126.0 302.0 1122.0 261.0 Q 1118.0 220.0 1112.0 192.0 L 1105.0 158.0 Q 1105.0 152.0 1107.0 141.0 Q 1109.0 130.0 1115.0 118.0 Q 1122.0 106.0 1125.0 103.0 Q 1133.0 90.0 1140.0 91.0 Q 1148.0 92.0 1152.0 105.0 L 1158.0 123.0 L 1162.0 157.0 L 1171.0 349.0 L 1172.0 373.0 L 1176.0 555.0 C 1177.0 582.0 1177.0 582.0 1172.0 584.0 L 1150.0 593.0 Q 1130.0 598.0 1126.0 597.0 Q 1110.0 593.0 1120.0 569.0 Q 1130.0 549.0 1131.0 525.0 Z" fill="lightgray"></path>
      </clipPath>
      <path clip-path="url(#make-me-a-hanzi-clip-12)" d="M 1129.0 584.0 L 1149.0 566.0 L 1154.0 502.0 L 1148.0 298.0 L 1133.0 150.0 L 1139.0 100.0 " fill="none" id="make-me-a-hanzi-animation-12" stroke-dasharray="622 1244" stroke-linecap="round"></path>

      <clipPath id="make-me-a-hanzi-clip-13">
      <path d="M 1257.0 135.0 L 1267.0 114.0 L 1276.0 88.0 Q 1283.0 74.0 1288.0 73.0 Q 1294.0 71.0 1305.0 78.0 Q 1316.0 85.0 1324.0 103.0 Q 1333.0 121.0 1335.0 135.0 L 1340.0 178.0 L 1339.0 257.0 L 1340.0 410.0 L 1345.0 527.0 Q 1346.0 544.0 1352.0 555.0 Q 1358.0 571.0 1358.0 578.0 Q 1358.0 584.0 1351.0 593.0 Q 1345.0 602.0 1331.0 609.0 L 1309.0 621.0 Q 1294.0 628.0 1273.0 617.0 L 1172.0 584.0 C 1143.0 575.0 1148.0 545.0 1176.0 555.0 L 1196.0 562.0 Q 1208.0 566.0 1231.0 571.0 L 1268.0 576.0 Q 1284.0 576.0 1290.0 571.0 Q 1295.0 565.0 1297.0 555.0 L 1294.0 381.0 L 1294.0 357.0 L 1292.0 270.0 L 1289.0 227.0 Q 1287.0 188.0 1282.0 165.0 C 1277.0 135.0 1244.0 162.0 1257.0 135.0 Z" fill="lightgray"></path>
      </clipPath>
      <path clip-path="url(#make-me-a-hanzi-clip-13)" d="M 1179.0 563.0 L 1188.0 574.0 L 1212.0 583.0 L 1288.0 598.0 L 1302.0 595.0 L 1325.0 574.0 L 1313.0 186.0 L 1291.0 83.0 " fill="none" id="make-me-a-hanzi-animation-13" stroke-dasharray="784 1568" stroke-linecap="round"></path>

      <clipPath id="make-me-a-hanzi-clip-14">
      <path d="M 1171.0 349.0 L 1193.0 345.0 L 1247.0 353.0 Q 1279.0 357.0 1294.0 357.0 C 1324.0 358.0 1321.0 368.0 1294.0 381.0 L 1278.0 389.0 Q 1273.0 392.0 1259.0 392.0 L 1238.0 389.0 L 1172.0 373.0 C 1143.0 366.0 1141.0 354.0 1171.0 349.0 Z" fill="lightgray"></path>
      </clipPath>
      <path clip-path="url(#make-me-a-hanzi-clip-14)" d="M 1178.0 355.0 L 1186.0 361.0 L 1264.0 374.0 L 1288.0 363.0 " fill="none" id="make-me-a-hanzi-animation-14" stroke-dasharray="243 486" stroke-linecap="round"></path>

      <clipPath id="make-me-a-hanzi-clip-15">
      <path d="M 1158.0 123.0 L 1236.0 135.0 L 1257.0 135.0 C 1287.0 135.0 1308.0 151.0 1282.0 165.0 L 1267.0 173.0 Q 1246.0 176.0 1214.0 169.0 L 1162.0 157.0 C 1133.0 150.0 1128.0 118.0 1158.0 123.0 Z" fill="lightgray"></path>
      </clipPath>
      <path clip-path="url(#make-me-a-hanzi-clip-15)" d="M 1165.0 128.0 L 1178.0 143.0 L 1276.0 162.0 " fill="none" id="make-me-a-hanzi-animation-15" stroke-dasharray="248 496" stroke-linecap="round"></path>

      <clipPath id="make-me-a-hanzi-clip-16">
      <path d="M 1565.0 631.0 L 1599.0 683.0 Q 1608.0 701.0 1616.0 707.0 L 1626.0 715.0 Q 1629.0 728.0 1617.0 741.0 Q 1594.0 765.0 1580.0 765.0 Q 1566.0 765.0 1564.0 762.0 Q 1562.0 755.0 1563.0 742.0 Q 1565.0 729.0 1544.0 686.0 L 1517.0 637.0 L 1492.0 599.0 L 1464.0 562.0 L 1425.0 519.0 Q 1418.0 513.0 1416.0 509.0 Q 1407.0 499.0 1419.0 499.0 Q 1423.0 499.0 1430.0 503.0 L 1445.0 513.0 Q 1466.0 527.0 1487.0 546.0 Q 1515.0 567.0 1544.0 604.0 L 1565.0 631.0 Z" fill="lightgray"></path>
      </clipPath>
      <path clip-path="url(#make-me-a-hanzi-clip-16)" d="M 1569.0 757.0 L 1581.0 747.0 L 1591.0 725.0 L 1567.0 676.0 L 1499.0 578.0 L 1423.0 506.0 " fill="none" id="make-me-a-hanzi-animation-16" stroke-dasharray="446 892" stroke-linecap="round"></path>

      <clipPath id="make-me-a-hanzi-clip-17">
      <path d="M 1613.0 475.0 L 1664.0 531.0 L 1706.0 581.0 Q 1730.0 606.0 1732.0 607.0 L 1755.0 621.0 Q 1763.0 631.0 1763.0 636.0 Q 1763.0 651.0 1729.0 665.0 Q 1695.0 679.0 1687.0 674.0 L 1643.0 654.0 Q 1615.0 640.0 1565.0 631.0 C 1536.0 625.0 1514.0 608.0 1544.0 604.0 L 1564.0 601.0 Q 1581.0 596.0 1622.0 607.0 Q 1637.0 613.0 1641.0 614.0 Q 1645.0 615.0 1649.0 613.0 Q 1653.0 610.0 1644.0 592.0 L 1626.0 559.0 L 1572.0 468.0 C 1557.0 442.0 1593.0 453.0 1613.0 475.0 Z" fill="lightgray"></path>
      </clipPath>
      <path clip-path="url(#make-me-a-hanzi-clip-17)" d="M 1550.0 607.0 L 1648.0 634.0 L 1690.0 628.0 L 1679.0 595.0 L 1650.0 551.0 L 1604.0 489.0 L 1578.0 473.0 " fill="none" id="make-me-a-hanzi-animation-17" stroke-dasharray="467 934" stroke-linecap="round"></path>

      <clipPath id="make-me-a-hanzi-clip-18">
      <path d="M 1435.0 445.0 L 1417.0 451.0 Q 1402.0 454.0 1391.0 453.0 Q 1381.0 451.0 1380.0 447.0 Q 1379.0 440.0 1385.0 434.0 L 1396.0 421.0 Q 1405.0 411.0 1414.0 360.0 L 1429.0 263.0 Q 1428.0 245.0 1441.0 235.0 L 1449.0 233.0 Q 1463.0 240.0 1465.0 253.0 L 1465.0 285.0 L 1454.0 407.0 C 1451.0 437.0 1451.0 440.0 1435.0 445.0 Z" fill="lightgray"></path>
      </clipPath>
      <path clip-path="url(#make-me-a-hanzi-clip-18)" d="M 1389.0 443.0 L 1415.0 430.0 L 1430.0 403.0 L 1448.0 246.0 " fill="none" id="make-me-a-hanzi-animation-18" stroke-dasharray="346 692" stroke-linecap="round"></path>

      <clipPath id="make-me-a-hanzi-clip-19">
      <path d="M 1767.0 306.0 L 1804.0 386.0 Q 1812.0 405.0 1819.0 413.0 Q 1825.0 423.0 1836.0 433.0 Q 1847.0 442.0 1848.0 446.0 Q 1849.0 449.0 1841.0 460.0 Q 1834.0 470.0 1816.0 483.0 Q 1798.0 495.0 1782.0 500.0 Q 1766.0 504.0 1761.0 504.0 Q 1756.0 503.0 1737.0 496.0 Q 1719.0 488.0 1684.0 484.0 L 1613.0 475.0 L 1572.0 468.0 L 1435.0 445.0 C 1405.0 440.0 1425.0 398.0 1454.0 407.0 L 1473.0 413.0 Q 1521.0 429.0 1549.0 433.0 L 1593.0 442.0 L 1632.0 448.0 L 1687.0 453.0 Q 1722.0 455.0 1731.0 455.0 Q 1741.0 455.0 1744.0 451.0 Q 1747.0 447.0 1744.0 429.0 Q 1740.0 417.0 1740.0 411.0 L 1717.0 317.0 C 1710.0 288.0 1754.0 279.0 1767.0 306.0 Z" fill="lightgray"></path>
      </clipPath>
      <path clip-path="url(#make-me-a-hanzi-clip-19)" d="M 1443.0 441.0 L 1464.0 431.0 L 1623.0 461.0 L 1763.0 474.0 L 1790.0 448.0 L 1751.0 338.0 L 1725.0 322.0 " fill="none" id="make-me-a-hanzi-animation-19" stroke-dasharray="638 1276" stroke-linecap="round"></path>

      <clipPath id="make-me-a-hanzi-clip-20">
      <path d="M 1612.0 267.0 L 1681.0 275.0 L 1760.0 278.0 Q 1779.0 278.0 1780.0 285.0 Q 1782.0 292.0 1774.0 299.0 L 1767.0 306.0 C 1751.0 322.0 1747.0 321.0 1717.0 317.0 L 1593.0 299.0 L 1547.0 293.0 L 1522.0 291.0 Q 1518.0 289.0 1499.0 288.0 L 1465.0 285.0 C 1435.0 282.0 1435.0 250.0 1465.0 253.0 L 1520.0 258.0 L 1536.0 258.0 L 1586.0 264.0 L 1602.0 266.0 L 1612.0 267.0 Z" fill="lightgray"></path>
      </clipPath>
      <path clip-path="url(#make-me-a-hanzi-clip-20)" d="M 1471.0 258.0 L 1483.0 271.0 L 1696.0 296.0 L 1771.0 289.0 " fill="none" id="make-me-a-hanzi-animation-20" stroke-dasharray="435 870" stroke-linecap="round"></path>

      <clipPath id="make-me-a-hanzi-clip-21">
      <path d="M 1536.0 258.0 L 1528.0 231.0 Q 1495.0 135.0 1432.0 71.0 Q 1410.0 50.0 1400.0 42.0 L 1369.0 18.0 Q 1348.0 2.0 1309.0 -18.0 L 1274.0 -37.0 Q 1269.0 -42.0 1270.0 -45.0 Q 1272.0 -49.0 1282.0 -48.0 L 1297.0 -45.0 Q 1332.0 -39.0 1384.0 -13.0 Q 1453.0 32.0 1495.0 81.0 Q 1509.0 99.0 1534.0 140.0 Q 1559.0 180.0 1570.0 218.0 L 1586.0 264.0 L 1593.0 299.0 L 1615.0 379.0 L 1624.0 396.0 Q 1631.0 410.0 1629.0 416.0 Q 1628.0 422.0 1619.0 428.0 L 1593.0 442.0 C 1567.0 456.0 1539.0 461.0 1549.0 433.0 L 1555.0 417.0 L 1559.0 392.0 L 1557.0 363.0 Q 1556.0 336.0 1553.0 323.0 L 1547.0 293.0 L 1536.0 258.0 Z" fill="lightgray"></path>
      </clipPath>
      <path clip-path="url(#make-me-a-hanzi-clip-21)" d="M 1557.0 431.0 L 1588.0 409.0 L 1590.0 398.0 L 1563.0 266.0 L 1543.0 206.0 L 1512.0 143.0 L 1476.0 89.0 L 1429.0 42.0 L 1369.0 -4.0 L 1277.0 -43.0 " fill="none" id="make-me-a-hanzi-animation-21" stroke-dasharray="752 1504" stroke-linecap="round"></path>

      <clipPath id="make-me-a-hanzi-clip-22">
      <path d="M 1934.0 73.0 L 1933.0 88.0 L 1927.0 128.0 Q 1925.0 137.0 1923.0 139.0 Q 1915.0 147.0 1912.0 129.0 L 1903.0 74.0 Q 1893.0 23.0 1880.0 8.0 Q 1867.0 -7.0 1852.0 -11.0 Q 1758.0 -40.0 1690.0 -16.0 Q 1661.0 -5.0 1656.0 9.0 Q 1650.0 23.0 1650.0 43.0 Q 1648.0 58.0 1651.0 86.0 Q 1654.0 114.0 1653.0 132.0 Q 1653.0 150.0 1672.0 201.0 Q 1679.0 214.0 1679.0 225.0 Q 1678.0 240.0 1650.0 253.0 L 1633.0 261.0 Q 1626.0 261.0 1612.0 267.0 C 1603.0 270.0 1603.0 270.0 1602.0 266.0 L 1597.0 261.0 Q 1592.0 256.0 1601.0 241.0 L 1608.0 221.0 Q 1608.0 215.0 1610.0 202.0 Q 1612.0 188.0 1610.0 177.0 L 1606.0 103.0 Q 1603.0 36.0 1608.0 9.0 Q 1617.0 -30.0 1646.0 -51.0 Q 1701.0 -89.0 1834.0 -74.0 Q 1926.0 -59.0 1958.0 -23.0 Q 1967.0 -10.0 1967.0 -6.0 Q 1963.0 2.0 1955.0 14.0 Q 1947.0 26.0 1944.0 39.0 Q 1941.0 52.0 1934.0 73.0 Z" fill="lightgray"></path>
      </clipPath>
      <path clip-path="url(#make-me-a-hanzi-clip-22)" d="M 1608.0 255.0 L 1642.0 219.0 L 1626.0 72.0 L 1632.0 7.0 L 1656.0 -28.0 L 1681.0 -41.0 L 1749.0 -52.0 L 1821.0 -49.0 L 1872.0 -36.0 L 1908.0 -16.0 L 1920.0 -4.0 L 1920.0 132.0 " fill="none" id="make-me-a-hanzi-animation-22" stroke-dasharray="849 1698" stroke-linecap="round"></path>

</g>
</svg>
